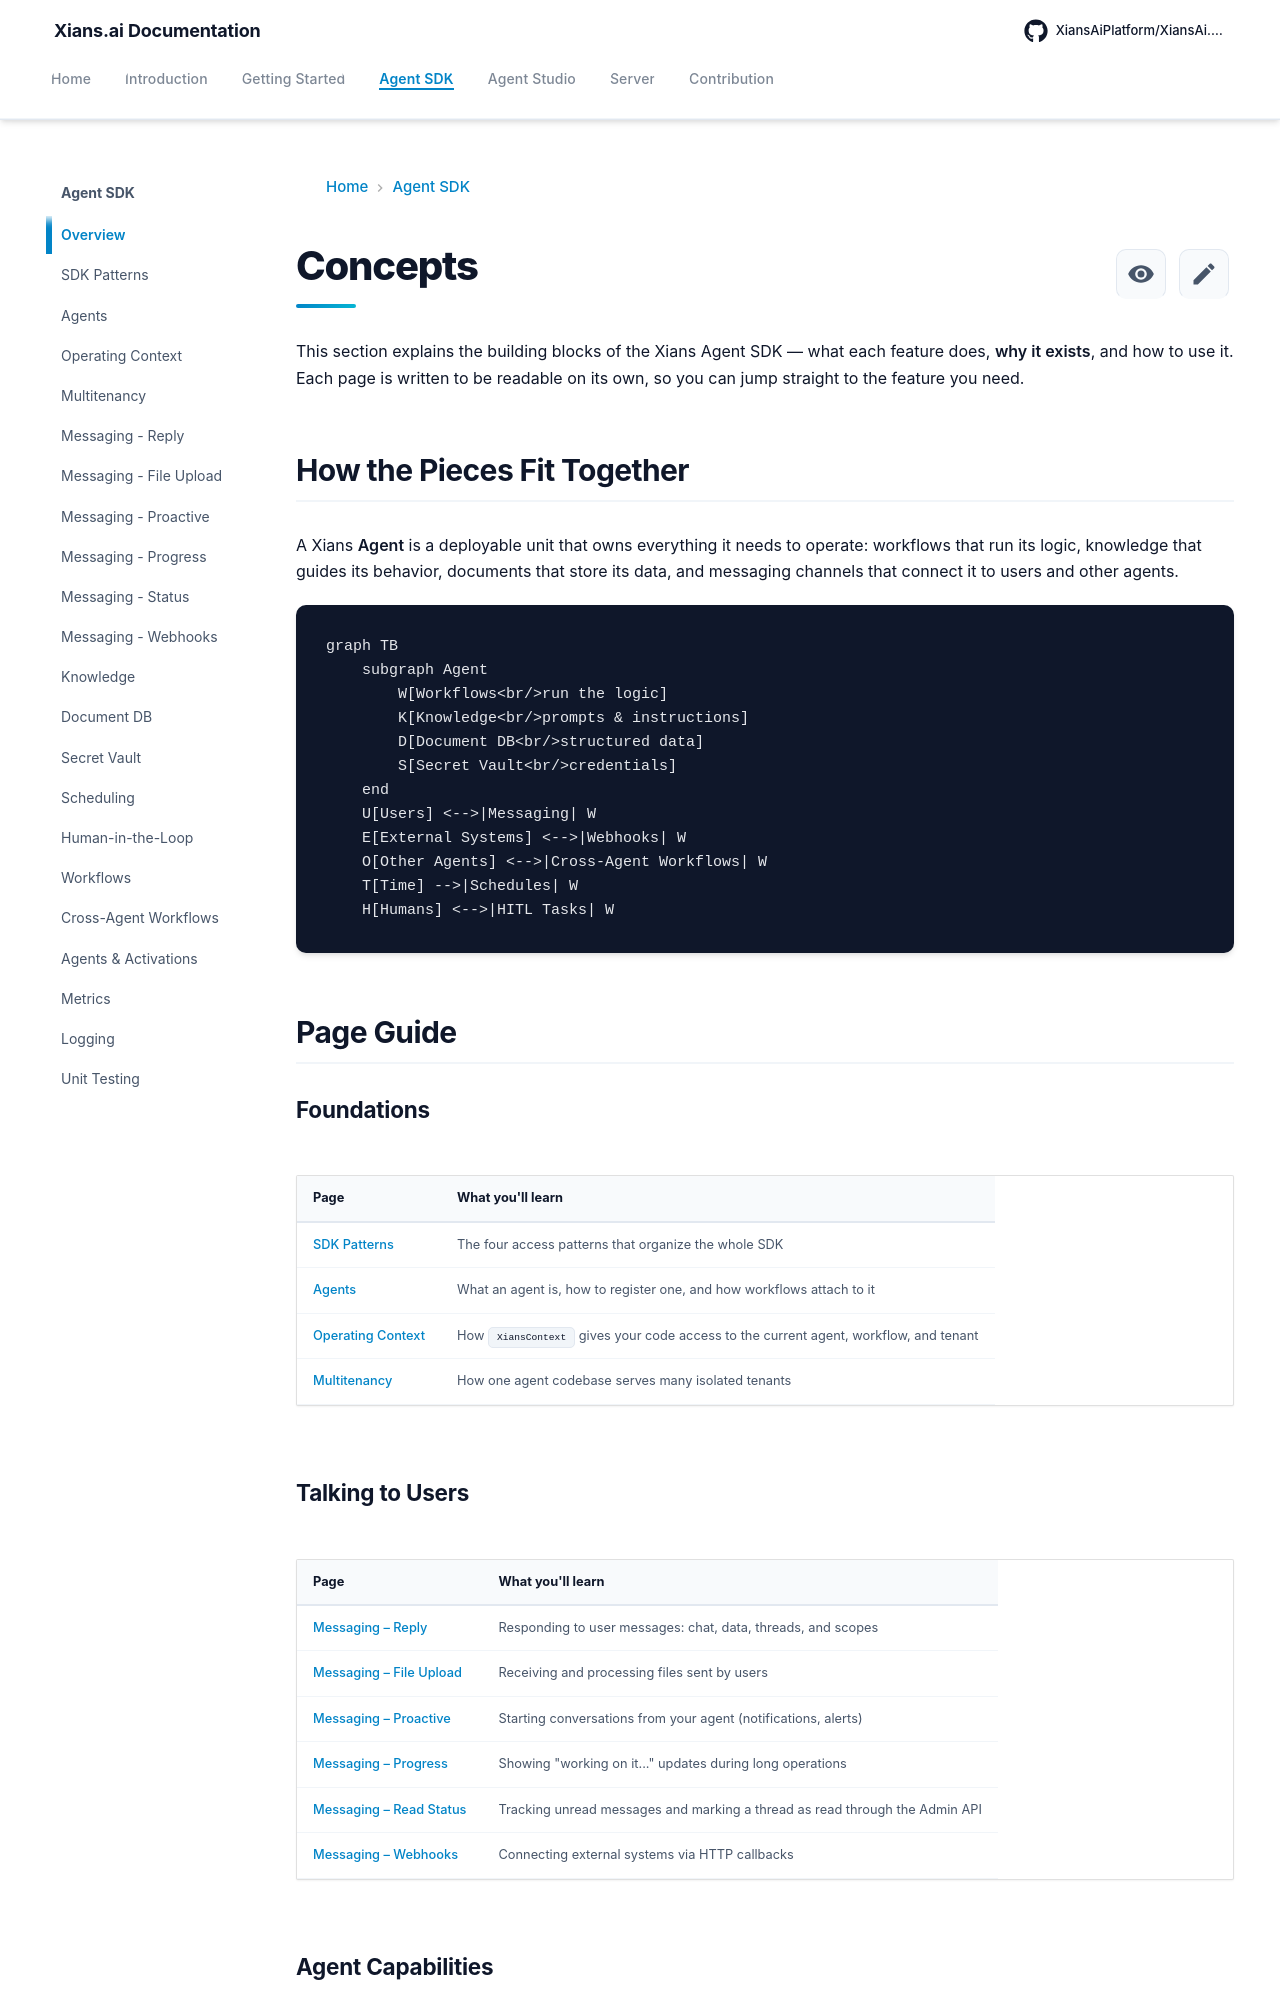

repository: XiansAiPlatform/XiansAi.Docs · page: concepts/overview/index.html · generator: mkdocs

# Concepts

This section explains the building blocks of the Xians Agent SDK — what each feature does, **why it exists**, and how to use it. Each page is written to be readable on its own, so you can jump straight to the feature you need.

## How the Pieces Fit Together

A Xians **Agent** is a deployable unit that owns everything it needs to operate: workflows that run its logic, knowledge that guides its behavior, documents that store its data, and messaging channels that connect it to users and other agents.

```mermaid
graph TB
    subgraph Agent
        W[Workflows<br/>run the logic]
        K[Knowledge<br/>prompts & instructions]
        D[Document DB<br/>structured data]
        S[Secret Vault<br/>credentials]
    end
    U[Users] <-->|Messaging| W
    E[External Systems] <-->|Webhooks| W
    O[Other Agents] <-->|Cross-Agent Workflows| W
    T[Time] -->|Schedules| W
    H[Humans] <-->|HITL Tasks| W
```

## Page Guide

### Foundations

| Page | What you'll learn |
| ---- | ----------------- |
| [SDK Patterns](sdk-patterns.md) | The four access patterns that organize the whole SDK |
| [Agents](agents.md) | What an agent is, how to register one, and how workflows attach to it |
| [Operating Context](context.md) | How `XiansContext` gives your code access to the current agent, workflow, and tenant |
| [Multitenancy](multitenancy.md) | How one agent codebase serves many isolated tenants |

### Talking to Users

| Page | What you'll learn |
| ---- | ----------------- |
| [Messaging – Reply](messaging-replying.md) | Responding to user messages: chat, data, threads, and scopes |
| [Messaging – File Upload](messaging-fileupload.md) | Receiving and processing files sent by users |
| [Messaging – Proactive](messaging-proactive.md) | Starting conversations from your agent (notifications, alerts) |
| [Messaging – Progress](messaging-progress.md) | Showing "working on it..." updates during long operations |
| [Messaging – Read Status](messaging-status.md) | Tracking unread messages and marking a thread as read through the Admin API |
| [Messaging – Webhooks](webhook.md) | Connecting external systems via HTTP callbacks |
